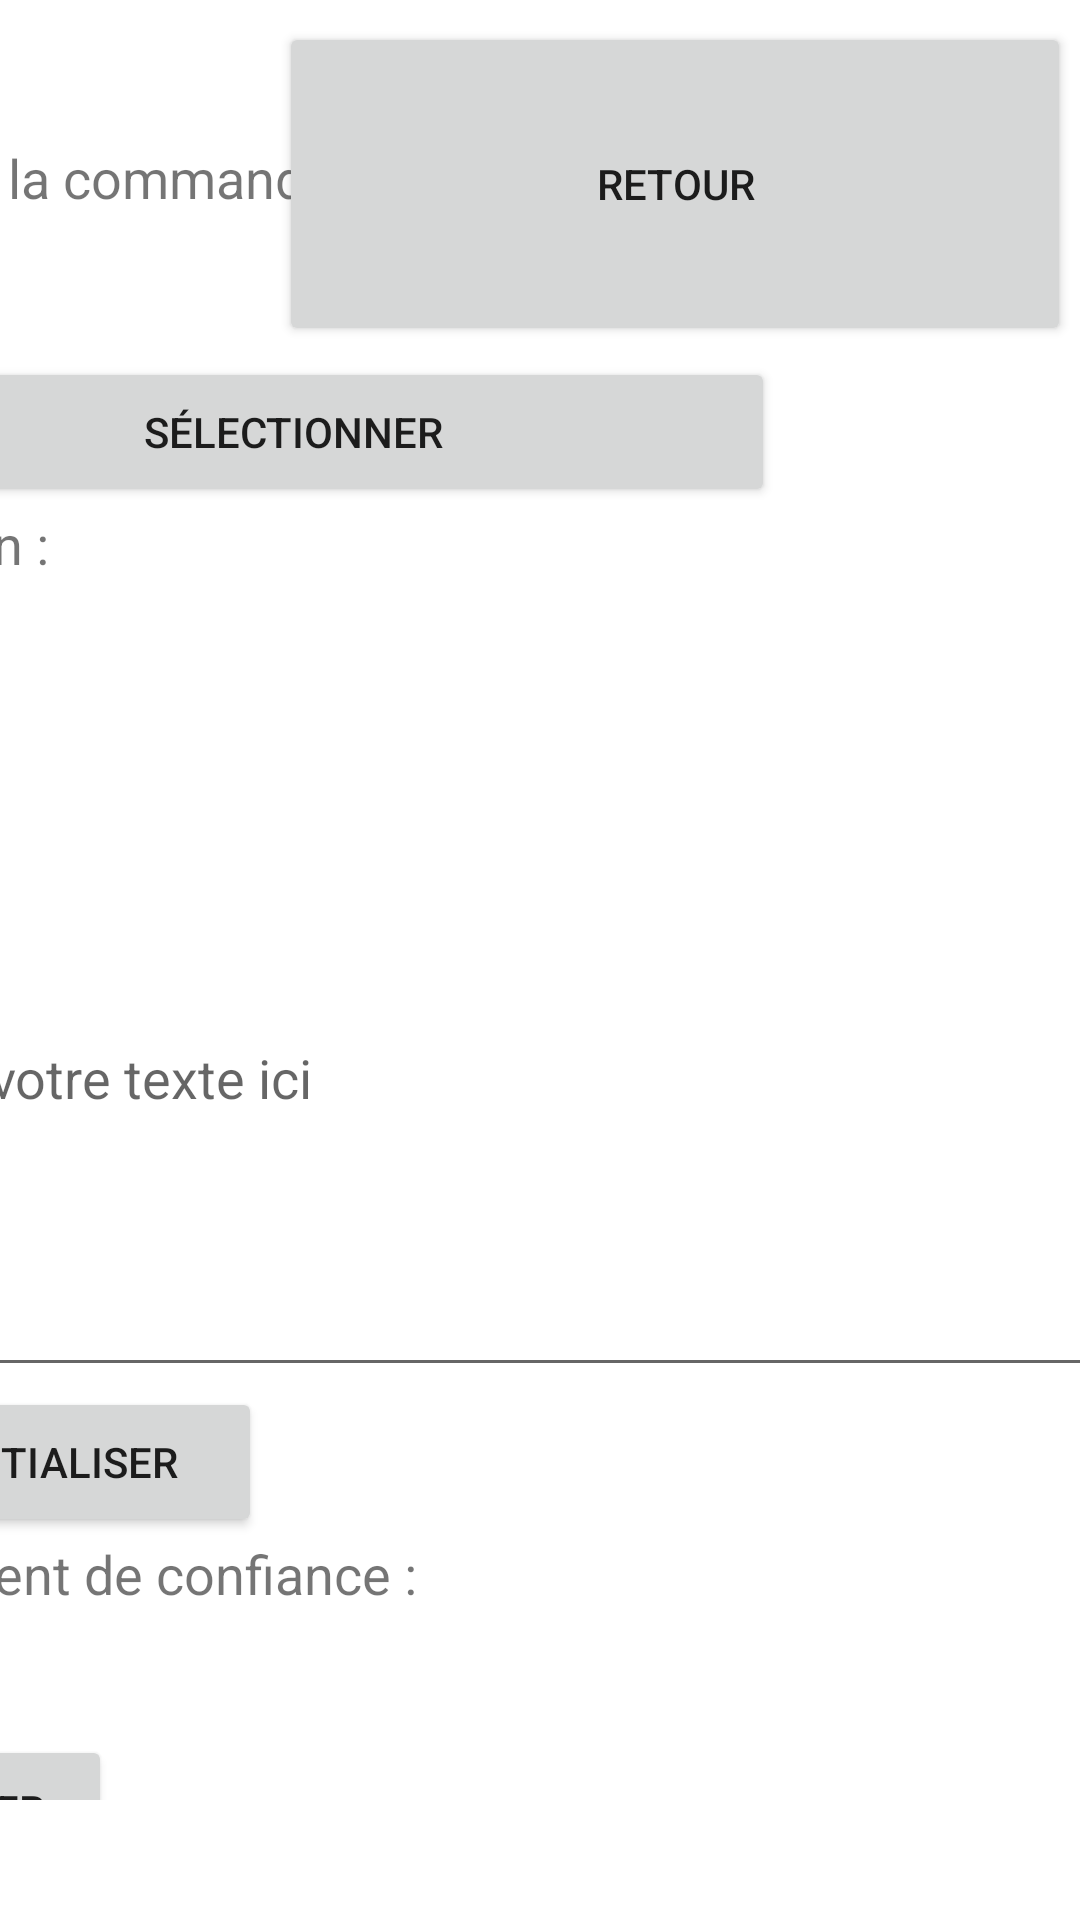

The Android layout XML behind this screen, and the referenced resources:
<!-- AndroidManifest.xml: application theme Theme.Gsb -->
<!-- res/layout/saisie_date.xml -->
<?xml version="1.0" encoding="utf-8"?>
<androidx.constraintlayout.widget.ConstraintLayout xmlns:android="http://schemas.android.com/apk/res/android"
    xmlns:tools="http://schemas.android.com/tools"
    android:layout_width="match_parent"
    android:layout_height="match_parent"
    xmlns:app="http://schemas.android.com/apk/res-auto">

    <Button
        android:id="@+id/retourAcceuil"
        android:layout_width="264dp"
        android:layout_height="108dp"
        android:onClick="retour"
        android:text="Retour"
        app:layout_constraintBottom_toBottomOf="parent"
        app:layout_constraintEnd_toEndOf="parent"
        app:layout_constraintHorizontal_bias="0.968"
        app:layout_constraintStart_toStartOf="parent"
        app:layout_constraintTop_toTopOf="parent"
        app:layout_constraintVertical_bias="0.014" />

    <TextView
        android:id="@+id/name"
        android:layout_width="297dp"
        android:layout_height="98dp"
        android:textSize="25sp"
        app:layout_constraintBottom_toBottomOf="parent"
        app:layout_constraintEnd_toEndOf="parent"
        app:layout_constraintHorizontal_bias="0.036"
        app:layout_constraintStart_toStartOf="parent"
        app:layout_constraintTop_toTopOf="parent"
        app:layout_constraintVertical_bias="0.015" />


    <ScrollView
        android:layout_width="498dp"
        android:layout_height="553dp"
        app:layout_constraintBottom_toBottomOf="parent"
        app:layout_constraintEnd_toEndOf="parent"
        app:layout_constraintHorizontal_bias="0.457"
        app:layout_constraintStart_toStartOf="parent"
        app:layout_constraintTop_toTopOf="parent"
        app:layout_constraintVertical_bias="0.539">

        <LinearLayout
            android:layout_width="match_parent"
            android:layout_height="0dp"
            android:layout_weight="0.5"
            android:orientation="vertical">

            <TextView
                android:layout_width="214dp"
                android:layout_height="36dp"
                android:text="Date de la commande : "
                android:textSize="18sp"
                app:layout_constraintBottom_toBottomOf="parent"
                app:layout_constraintEnd_toEndOf="parent"
                app:layout_constraintHorizontal_bias="0.45"
                app:layout_constraintStart_toStartOf="parent"
                app:layout_constraintTop_toTopOf="parent"
                app:layout_constraintVertical_bias="0.333" />

            <TextView
                android:id="@+id/tvDateSelectionnee"
                android:layout_width="214dp"
                android:layout_height="36dp"
                android:textSize="18sp"
                app:layout_constraintBottom_toBottomOf="parent"
                app:layout_constraintEnd_toEndOf="parent"
                app:layout_constraintHorizontal_bias="0.636"
                app:layout_constraintStart_toStartOf="parent"
                app:layout_constraintTop_toTopOf="parent"
                app:layout_constraintVertical_bias="0.332" />

            <Button
                android:id="@+id/b_selectionner_date"
                android:layout_width="321dp"
                android:layout_height="50dp"
                android:onClick="selectionnerDateCommande"
                android:text="Sélectionner"
                app:layout_constraintBottom_toBottomOf="parent"
                app:layout_constraintEnd_toEndOf="parent"
                app:layout_constraintStart_toStartOf="parent"
                app:layout_constraintTop_toTopOf="parent"
                app:layout_constraintVertical_bias="0.388" />

            <TextView
                android:layout_width="214dp"
                android:layout_height="36dp"
                android:text="Praticien : "
                android:textSize="18sp"
                app:layout_constraintBottom_toBottomOf="parent"
                app:layout_constraintEnd_toEndOf="parent"
                app:layout_constraintHorizontal_bias="0.45"
                app:layout_constraintStart_toStartOf="parent"
                app:layout_constraintTop_toTopOf="parent"
                app:layout_constraintVertical_bias="0.333" />

            <Spinner
                android:id="@+id/praticien"
                android:layout_width="match_parent"
                android:layout_height="30dp"
                android:drawSelectorOnTop="true"
                android:textSize="20sp"
                app:layout_constraintBottom_toBottomOf="parent"
                app:layout_constraintEnd_toEndOf="parent"
                app:layout_constraintHorizontal_bias="0.523"
                app:layout_constraintStart_toStartOf="parent"
                app:layout_constraintTop_toTopOf="parent"
                app:layout_constraintVertical_bias="0.432"
                tools:ignore="MissingConstraints" />

            <TextView
                android:layout_width="214dp"
                android:layout_height="36dp"
                android:text="Motif : "
                android:textSize="18sp"
                app:layout_constraintBottom_toBottomOf="parent"
                app:layout_constraintEnd_toEndOf="parent"
                app:layout_constraintHorizontal_bias="0.45"
                app:layout_constraintStart_toStartOf="parent"
                app:layout_constraintTop_toTopOf="parent"
                app:layout_constraintVertical_bias="0.333" />

            <Spinner
                android:id="@+id/motif"
                android:layout_width="match_parent"
                android:layout_height="30dp"
                android:drawSelectorOnTop="true"
                android:textSize="20sp"
                app:layout_constraintBottom_toBottomOf="parent"
                app:layout_constraintEnd_toEndOf="parent"
                app:layout_constraintHorizontal_bias="0.523"
                app:layout_constraintStart_toStartOf="parent"
                app:layout_constraintTop_toTopOf="parent"
                app:layout_constraintVertical_bias="0.432"
                tools:ignore="MissingConstraints" />

            <TextView
                android:layout_width="214dp"
                android:layout_height="36dp"
                android:text="Bilan : "
                android:textSize="18sp"
                app:layout_constraintBottom_toBottomOf="parent"
                app:layout_constraintEnd_toEndOf="parent"
                app:layout_constraintHorizontal_bias="0.45"
                app:layout_constraintStart_toStartOf="parent"
                app:layout_constraintTop_toTopOf="parent"
                app:layout_constraintVertical_bias="0.333" />

            <ScrollView
                android:layout_width="match_parent"
                android:layout_height="wrap_content">

                <EditText
                    android:id="@+id/bilan"
                    android:layout_width="match_parent"
                    android:layout_height="wrap_content"
                    android:inputType="textMultiLine"
                    android:minLines="5"
                    android:gravity="top|start"
                    android:scrollbars="vertical"
                    android:hint="Entrez votre texte ici"/>



            </ScrollView>
            <Button
                android:id="@+id/clear"
                android:layout_width="150dp"
                android:layout_height="50dp"
                android:onClick="clear"
                android:text="reinitialiser"
                app:layout_constraintBottom_toBottomOf="parent"
                app:layout_constraintEnd_toEndOf="parent"
                app:layout_constraintStart_toStartOf="parent"
                app:layout_constraintTop_toTopOf="parent"
                app:layout_constraintVertical_bias="0.388" />



            <TextView
                android:layout_width="214dp"
                android:layout_height="36dp"
                android:text="Coefficient de confiance : "
                android:textSize="18sp"
                app:layout_constraintBottom_toBottomOf="parent"
                app:layout_constraintEnd_toEndOf="parent"
                app:layout_constraintHorizontal_bias="0.45"
                app:layout_constraintStart_toStartOf="parent"
                app:layout_constraintTop_toTopOf="parent"
                app:layout_constraintVertical_bias="0.333" />

            <Spinner
                android:id="@+id/coef"
                android:layout_width="match_parent"
                android:layout_height="30dp"
                android:drawSelectorOnTop="true"
                android:textSize="20sp"
                app:layout_constraintBottom_toBottomOf="parent"
                app:layout_constraintEnd_toEndOf="parent"
                app:layout_constraintHorizontal_bias="0.523"
                app:layout_constraintStart_toStartOf="parent"
                app:layout_constraintTop_toTopOf="parent"
                app:layout_constraintVertical_bias="0.432"
                tools:ignore="MissingConstraints" />

            <Button
                android:id="@+id/valider"
                android:layout_width="100dp"
                android:layout_height="50dp"
                android:onClick="ajouterRapportVisite"
                android:text="Valider"
                app:layout_constraintBottom_toBottomOf="parent"
                app:layout_constraintEnd_toEndOf="parent"
                app:layout_constraintStart_toStartOf="parent"
                app:layout_constraintTop_toTopOf="parent"
                app:layout_constraintVertical_bias="0.388" />

        </LinearLayout>

    </ScrollView>


</androidx.constraintlayout.widget.ConstraintLayout>
<!-- resources referenced by this layout -->
<resources>
  <style name="Theme.Gsb" parent="Theme.MaterialComponents.DayNight.DarkActionBar">
          
          <item name="colorPrimary">@color/purple_500</item>
          <item name="colorPrimaryVariant">@color/purple_700</item>
          <item name="colorOnPrimary">@color/white</item>
          
          <item name="colorSecondary">@color/teal_200</item>
          <item name="colorSecondaryVariant">@color/teal_700</item>
          <item name="colorOnSecondary">@color/black</item>
          
          <item name="android:statusBarColor">?attr/colorPrimaryVariant</item>
          
      </style>
  <!-- not gathered from this repository: default colours our renderer supplied (Android Studio template values) -->
  <color name="purple_500">#FF6200EE</color>
  <color name="purple_700">#FF3700B3</color>
  <color name="teal_200">#FF03DAC5</color>
  <color name="teal_700">#FF018786</color>
  <color name="black">#FF000000</color>
  <color name="white">#FFFFFFFF</color>
</resources>
